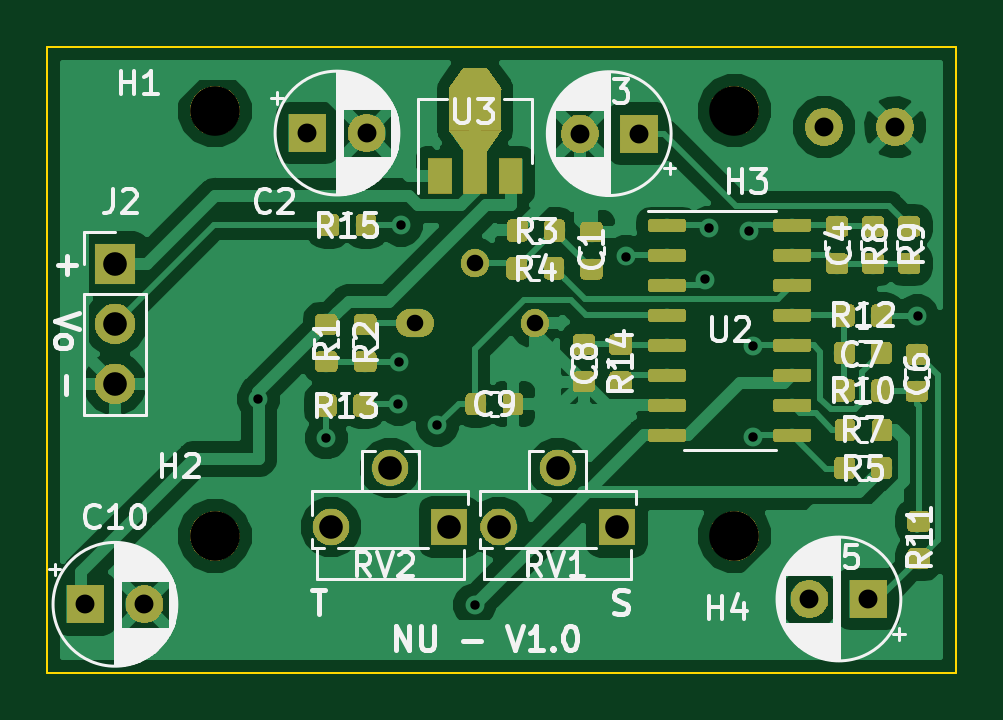
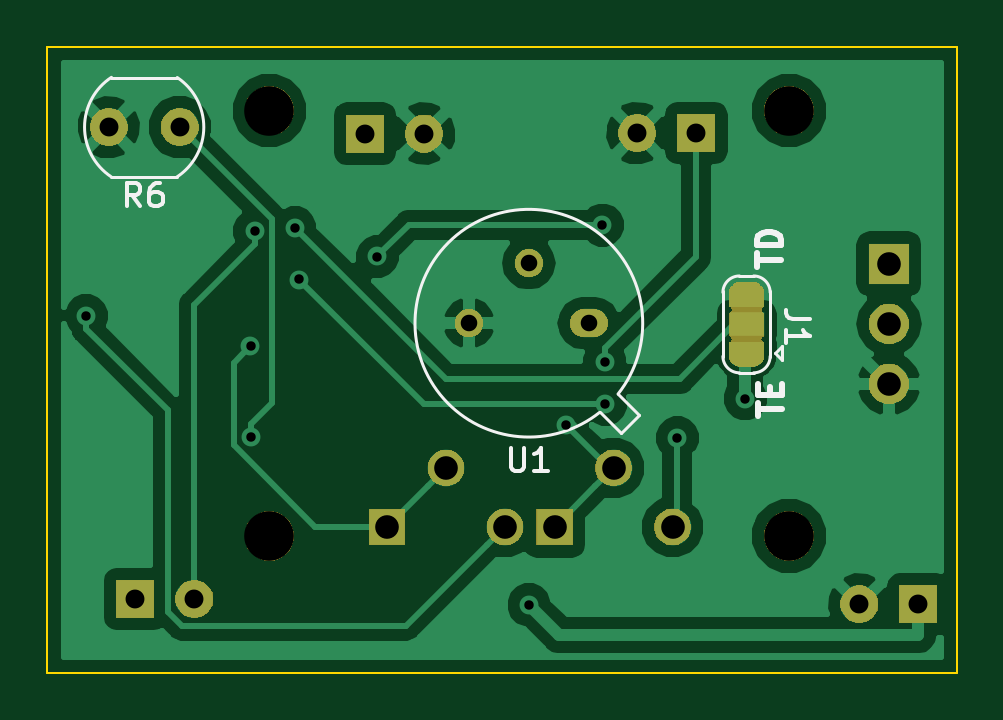
Circuit board: 10 layer files. Board 38.5 x 26.5 mm.
- bottom_copper: pir_v1_0-B.Cu.gbl (40825 bytes)
- bottom_mask: pir_v1_0-B.Mask.gbs (22453 bytes)
- paste: pir_v1_0-B.Paste.gbp (542 bytes)
- bottom_silk: pir_v1_0-B.SilkS.gbo (4071 bytes)
- outline: pir_v1_0-Edge.Cuts.gm1 (729 bytes)
- top_copper: pir_v1_0-F.Cu.gtl (162421 bytes)
- top_mask: pir_v1_0-F.Mask.gts (72817 bytes)
- paste: pir_v1_0-F.Paste.gtp (100384 bytes)
- top_silk: pir_v1_0-F.SilkS.gto (53581 bytes)
- drill: pir_v1_0.drl (853 bytes)

=== bottom_copper: pir_v1_0-B.Cu.gbl (40825 bytes, source omitted) ===
=== bottom_mask: pir_v1_0-B.Mask.gbs (22453 bytes, source omitted) ===
=== paste: pir_v1_0-B.Paste.gbp ===
G04 #@! TF.GenerationSoftware,KiCad,Pcbnew,5.0.2-bee76a0~70~ubuntu18.04.1*
G04 #@! TF.CreationDate,2020-01-23T08:49:23+05:30*
G04 #@! TF.ProjectId,pir_v1_0,7069725f-7631-45f3-902e-6b696361645f,rev?*
G04 #@! TF.SameCoordinates,Original*
G04 #@! TF.FileFunction,Paste,Bot*
G04 #@! TF.FilePolarity,Positive*
%FSLAX46Y46*%
G04 Gerber Fmt 4.6, Leading zero omitted, Abs format (unit mm)*
G04 Created by KiCad (PCBNEW 5.0.2-bee76a0~70~ubuntu18.04.1) date Thu Jan 23 08:49:23 2020*
%MOMM*%
%LPD*%
G01*
G04 APERTURE LIST*
G04 APERTURE END LIST*
M02*

=== bottom_silk: pir_v1_0-B.SilkS.gbo ===
G04 #@! TF.GenerationSoftware,KiCad,Pcbnew,5.0.2-bee76a0~70~ubuntu18.04.1*
G04 #@! TF.CreationDate,2020-01-23T08:49:23+05:30*
G04 #@! TF.ProjectId,pir_v1_0,7069725f-7631-45f3-902e-6b696361645f,rev?*
G04 #@! TF.SameCoordinates,Original*
G04 #@! TF.FileFunction,Legend,Bot*
G04 #@! TF.FilePolarity,Positive*
%FSLAX46Y46*%
G04 Gerber Fmt 4.6, Leading zero omitted, Abs format (unit mm)*
G04 Created by KiCad (PCBNEW 5.0.2-bee76a0~70~ubuntu18.04.1) date Thu Jan 23 08:49:23 2020*
%MOMM*%
%LPD*%
G01*
G04 APERTURE LIST*
%ADD10C,0.250000*%
%ADD11C,0.120000*%
%ADD12C,0.150000*%
G04 APERTURE END LIST*
D10*
X77647619Y-66363095D02*
X77647619Y-65791666D01*
X76647619Y-66077380D02*
X77647619Y-66077380D01*
X77171428Y-65458333D02*
X77171428Y-65125000D01*
X76647619Y-64982142D02*
X76647619Y-65458333D01*
X77647619Y-65458333D01*
X77647619Y-64982142D01*
X77697619Y-60035714D02*
X77697619Y-59464285D01*
X76697619Y-59750000D02*
X77697619Y-59750000D01*
X76697619Y-59130952D02*
X77697619Y-59130952D01*
X77697619Y-58892857D01*
X77650000Y-58750000D01*
X77554761Y-58654761D01*
X77459523Y-58607142D01*
X77269047Y-58559523D01*
X77126190Y-58559523D01*
X76935714Y-58607142D01*
X76840476Y-58654761D01*
X76745238Y-58750000D01*
X76697619Y-58892857D01*
X76697619Y-59130952D01*
D11*
G04 #@! TO.C,R6*
X102250000Y-52025000D02*
X105050000Y-52025000D01*
X102250000Y-56225000D02*
X105050000Y-56225000D01*
X105036037Y-52015758D02*
G75*
G02X105050000Y-56225000I-1386037J-2109242D01*
G01*
X102263963Y-56234242D02*
G75*
G02X102250000Y-52025000I1386037J2109242D01*
G01*
G04 #@! TO.C,U1*
X84367916Y-66199902D02*
X83476961Y-67090856D01*
X83476961Y-67090856D02*
X82699144Y-66313039D01*
X82699144Y-66313039D02*
X83590098Y-65422084D01*
X83590326Y-65422371D02*
G75*
G02X84367916Y-66199902I3774674J2997371D01*
G01*
G04 #@! TO.C,J1*
X76950000Y-63675000D02*
X76650000Y-63375000D01*
X76650000Y-63975000D02*
X76650000Y-63375000D01*
X76950000Y-63675000D02*
X76650000Y-63975000D01*
X77850000Y-64525000D02*
X78450000Y-64525000D01*
X77150000Y-61075000D02*
X77150000Y-63875000D01*
X78450000Y-60425000D02*
X77850000Y-60425000D01*
X79150000Y-63875000D02*
X79150000Y-61075000D01*
X79150000Y-61125000D02*
G75*
G03X78450000Y-60425000I-700000J0D01*
G01*
X77850000Y-60425000D02*
G75*
G03X77150000Y-61125000I0J-700000D01*
G01*
X77150000Y-63825000D02*
G75*
G03X77850000Y-64525000I700000J0D01*
G01*
X78450000Y-64525000D02*
G75*
G03X79150000Y-63825000I0J700000D01*
G01*
G04 #@! TO.C,R6*
D12*
X103816666Y-57477380D02*
X104150000Y-57001190D01*
X104388095Y-57477380D02*
X104388095Y-56477380D01*
X104007142Y-56477380D01*
X103911904Y-56525000D01*
X103864285Y-56572619D01*
X103816666Y-56667857D01*
X103816666Y-56810714D01*
X103864285Y-56905952D01*
X103911904Y-56953571D01*
X104007142Y-57001190D01*
X104388095Y-57001190D01*
X102959523Y-56477380D02*
X103150000Y-56477380D01*
X103245238Y-56525000D01*
X103292857Y-56572619D01*
X103388095Y-56715476D01*
X103435714Y-56905952D01*
X103435714Y-57286904D01*
X103388095Y-57382142D01*
X103340476Y-57429761D01*
X103245238Y-57477380D01*
X103054761Y-57477380D01*
X102959523Y-57429761D01*
X102911904Y-57382142D01*
X102864285Y-57286904D01*
X102864285Y-57048809D01*
X102911904Y-56953571D01*
X102959523Y-56905952D01*
X103054761Y-56858333D01*
X103245238Y-56858333D01*
X103340476Y-56905952D01*
X103388095Y-56953571D01*
X103435714Y-57048809D01*
G04 #@! TO.C,U1*
X88126904Y-67697380D02*
X88126904Y-68506904D01*
X88079285Y-68602142D01*
X88031666Y-68649761D01*
X87936428Y-68697380D01*
X87745952Y-68697380D01*
X87650714Y-68649761D01*
X87603095Y-68602142D01*
X87555476Y-68506904D01*
X87555476Y-67697380D01*
X86555476Y-68697380D02*
X87126904Y-68697380D01*
X86841190Y-68697380D02*
X86841190Y-67697380D01*
X86936428Y-67840238D01*
X87031666Y-67935476D01*
X87126904Y-67983095D01*
G04 #@! TO.C,J1*
X75477380Y-62266666D02*
X76191666Y-62266666D01*
X76334523Y-62219047D01*
X76429761Y-62123809D01*
X76477380Y-61980952D01*
X76477380Y-61885714D01*
X76477380Y-63266666D02*
X76477380Y-62695238D01*
X76477380Y-62980952D02*
X75477380Y-62980952D01*
X75620238Y-62885714D01*
X75715476Y-62790476D01*
X75763095Y-62695238D01*
G04 #@! TD*
M02*

=== outline: pir_v1_0-Edge.Cuts.gm1 ===
G04 #@! TF.GenerationSoftware,KiCad,Pcbnew,5.0.2-bee76a0~70~ubuntu18.04.1*
G04 #@! TF.CreationDate,2020-01-23T08:49:23+05:30*
G04 #@! TF.ProjectId,pir_v1_0,7069725f-7631-45f3-902e-6b696361645f,rev?*
G04 #@! TF.SameCoordinates,Original*
G04 #@! TF.FileFunction,Profile,NP*
%FSLAX46Y46*%
G04 Gerber Fmt 4.6, Leading zero omitted, Abs format (unit mm)*
G04 Created by KiCad (PCBNEW 5.0.2-bee76a0~70~ubuntu18.04.1) date Thu Jan 23 08:49:23 2020*
%MOMM*%
%LPD*%
G01*
G04 APERTURE LIST*
%ADD10C,0.100000*%
G04 APERTURE END LIST*
D10*
X69250000Y-50725000D02*
X107750000Y-50725000D01*
X69250000Y-77225000D02*
X69250000Y-50725000D01*
X107750000Y-77225000D02*
X69250000Y-77225000D01*
X107750000Y-50725000D02*
X107750000Y-77225000D01*
M02*

=== top_copper: pir_v1_0-F.Cu.gtl (162421 bytes, source omitted) ===
=== top_mask: pir_v1_0-F.Mask.gts (72817 bytes, source omitted) ===
=== paste: pir_v1_0-F.Paste.gtp (100384 bytes, source omitted) ===
=== top_silk: pir_v1_0-F.SilkS.gto (53581 bytes, source omitted) ===
=== drill: pir_v1_0.drl ===
M48
;DRILL file {KiCad 5.0.2-bee76a0~70~ubuntu18.04.1} date Thu Jan 23 08:49:28 2020
;FORMAT={-:-/ absolute / inch / decimal}
FMAT,2
INCH,TZ
T1C0.0157
T2C0.0276
T3C0.0315
T4C0.0394
T5C0.0827
%
G90
G05
T1
X3.0787Y-2.5837
X3.1919Y-2.6486
X3.312Y-2.5925
X3.313Y-2.5217
X3.3169Y-2.2943
X3.377Y-2.628
X3.439Y-2.9272
X3.6919Y-2.3465
X3.8228Y-2.3848
X3.8297Y-2.2982
X3.8967Y-2.3041
X3.9026Y-2.6476
X3.9035Y-2.4961
X4.1772Y-2.4449
T2
X3.3396Y-2.4577
X3.4396Y-2.3577
X3.5396Y-2.4577
T3
X2.7904Y-2.9262
X2.8888Y-2.9262
X4.0217Y-2.1309
X4.1398Y-2.1309
X3.997Y-2.9173
X4.0955Y-2.9173
X3.1604Y-2.1407
X3.2589Y-2.1407
X3.6142Y-2.1417
X3.7126Y-2.1417
T4
X3.4793Y-2.7972
X3.5778Y-2.6988
X3.6762Y-2.7972
X2.8396Y-2.3587
X2.8396Y-2.4587
X2.8396Y-2.5587
X3.1998Y-2.7972
X3.2982Y-2.6988
X3.3967Y-2.7972
T5
X3.0059Y-2.812
X3.0059Y-2.1033
X3.872Y-2.812
X3.872Y-2.1033
T0
M30

